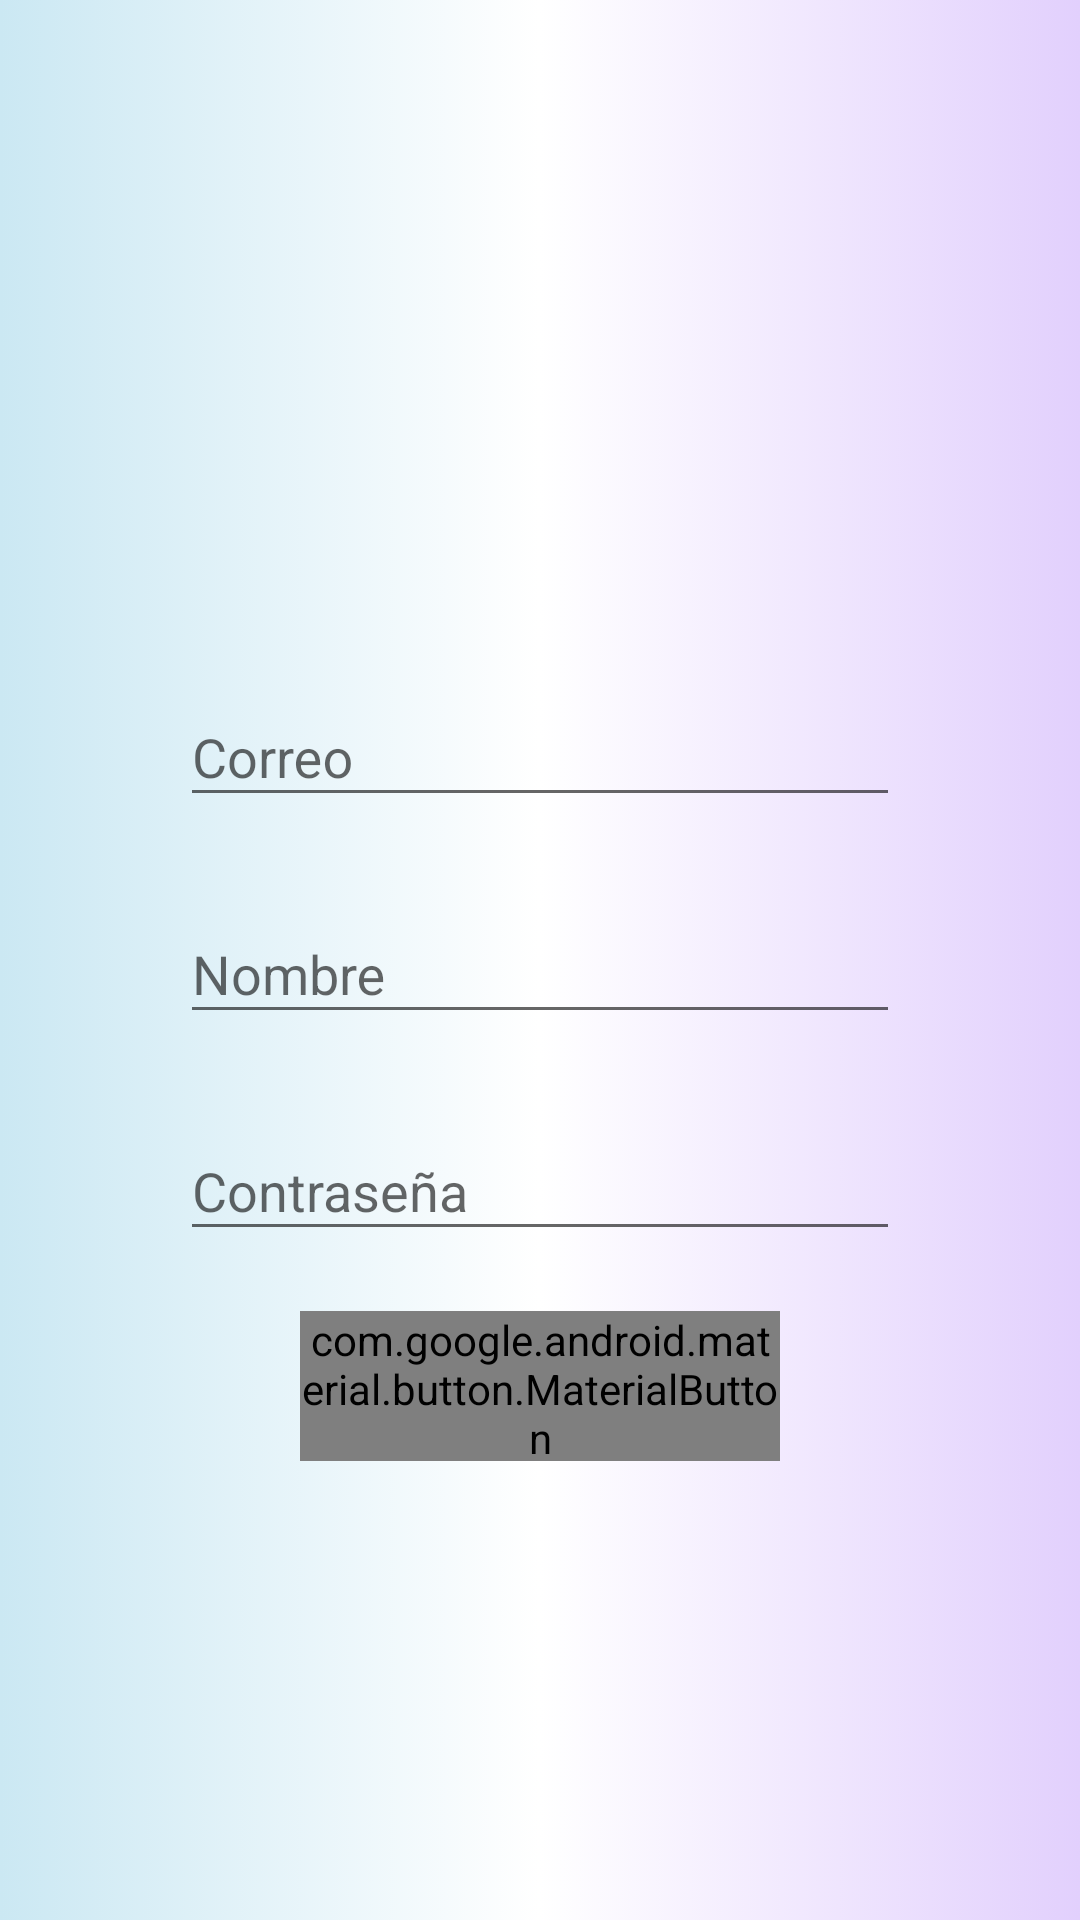

Produce the Android XML layout that renders to this screen, including the resource entries it uses.
<!-- AndroidManifest.xml: application theme AppTheme -->
<!-- res/layout/activity_registro.xml -->
<?xml version="1.0" encoding="utf-8"?>
<androidx.constraintlayout.widget.ConstraintLayout xmlns:android="http://schemas.android.com/apk/res/android"
    xmlns:app="http://schemas.android.com/apk/res-auto"
    xmlns:tools="http://schemas.android.com/tools"
    android:id="@+id/login"
    android:layout_width="match_parent"
    android:layout_height="match_parent"
    android:background="@drawable/gradient_background_login"
    tools:context=".Registro">

    <LinearLayout
        android:layout_width="match_parent"
        android:layout_height="match_parent"
        android:orientation="vertical">

        <ImageView
            android:layout_width="200dp"
            android:layout_height="150dp"
            android:layout_marginBottom="20dp"
            android:layout_marginTop="50dp"
            android:layout_gravity="center"
            app:srcCompat="@drawable/icon_reg" />

        <com.google.android.material.textfield.TextInputLayout
            android:layout_width="match_parent"
            android:layout_height="wrap_content">

        <com.google.android.material.textfield.TextInputEditText
            android:id="@+id/edRCr"
            android:layout_width="match_parent"
            android:layout_height="wrap_content"
            android:hint="Correo"
            android:inputType="textPersonName"
            android:layout_marginLeft="60dp"
            android:layout_marginRight="60dp"
            android:layout_marginBottom="20dp"
            android:layout_marginTop="100dp" />
        </com.google.android.material.textfield.TextInputLayout>

        <com.google.android.material.textfield.TextInputLayout
            android:layout_width="match_parent"
            android:layout_height="wrap_content">

        <com.google.android.material.textfield.TextInputEditText
            android:id="@+id/edRN"
            android:layout_width="match_parent"
            android:layout_height="wrap_content"
            android:ems="10"
            android:hint="Nombre"
            android:inputType="textPersonName"
            android:layout_marginLeft="60dp"
            android:layout_marginRight="60dp"
            android:layout_marginBottom="20dp"
            android:layout_marginTop="100dp" />
        </com.google.android.material.textfield.TextInputLayout>

        <com.google.android.material.textfield.TextInputLayout
            android:layout_width="match_parent"
            android:layout_height="wrap_content">

        <com.google.android.material.textfield.TextInputEditText
            android:id="@+id/edRCn"
            android:layout_width="match_parent"
            android:layout_height="wrap_content"
            android:hint="Contraseña"
            android:inputType="textPassword"
            android:layout_marginLeft="60dp"
            android:layout_marginRight="60dp"
            android:layout_marginBottom="20dp"
            android:layout_marginTop="100dp" />
        </com.google.android.material.textfield.TextInputLayout>

        <com.google.android.material.button.MaterialButton
            android:id="@+id/btnR"
            android:layout_width="match_parent"
            android:layout_height="50dp"
            android:text="Registrarse"
            android:layout_marginLeft="100dp"
            android:layout_marginRight="100dp"
            android:layout_gravity="center"
            android:gravity="center"
            android:textAppearance="@style/TextAppearance.AppCompat.Medium"
            android:textColor="@color/White"/>

    </LinearLayout>



</androidx.constraintlayout.widget.ConstraintLayout>
<!-- resources referenced by this layout -->
<resources>
  <color name="White">#FFFFFF</color>
  <!-- drawable gradient_background_login (drawable-v24) -->
  <?xml version="1.0" encoding="utf-8"?>
  <selector xmlns:android="http://schemas.android.com/apk/res/android">
      <item>
          <shape>
              <gradient
                  android:angle="180"
                  android:startColor="#E2D0FD"
                  android:centerColor="#ffffff"
                  android:endColor="#CBE8F3"
                  android:type="linear"/>
          </shape>
      </item>
  </selector>
  <style name="AppTheme" parent="Theme.AppCompat.Light.DarkActionBar">
          
          <item name="colorPrimary">@color/colorPrimary</item>
          <item name="colorPrimaryDark">@color/colorPrimaryDark</item>
          <item name="colorAccent">@color/colorAccent</item>
      </style>
  <color name="colorPrimary">#B4A4AAE4</color>
  <color name="colorPrimaryDark">#7D4DB4</color>
  <color name="colorAccent">#99D1D1</color>
</resources>
